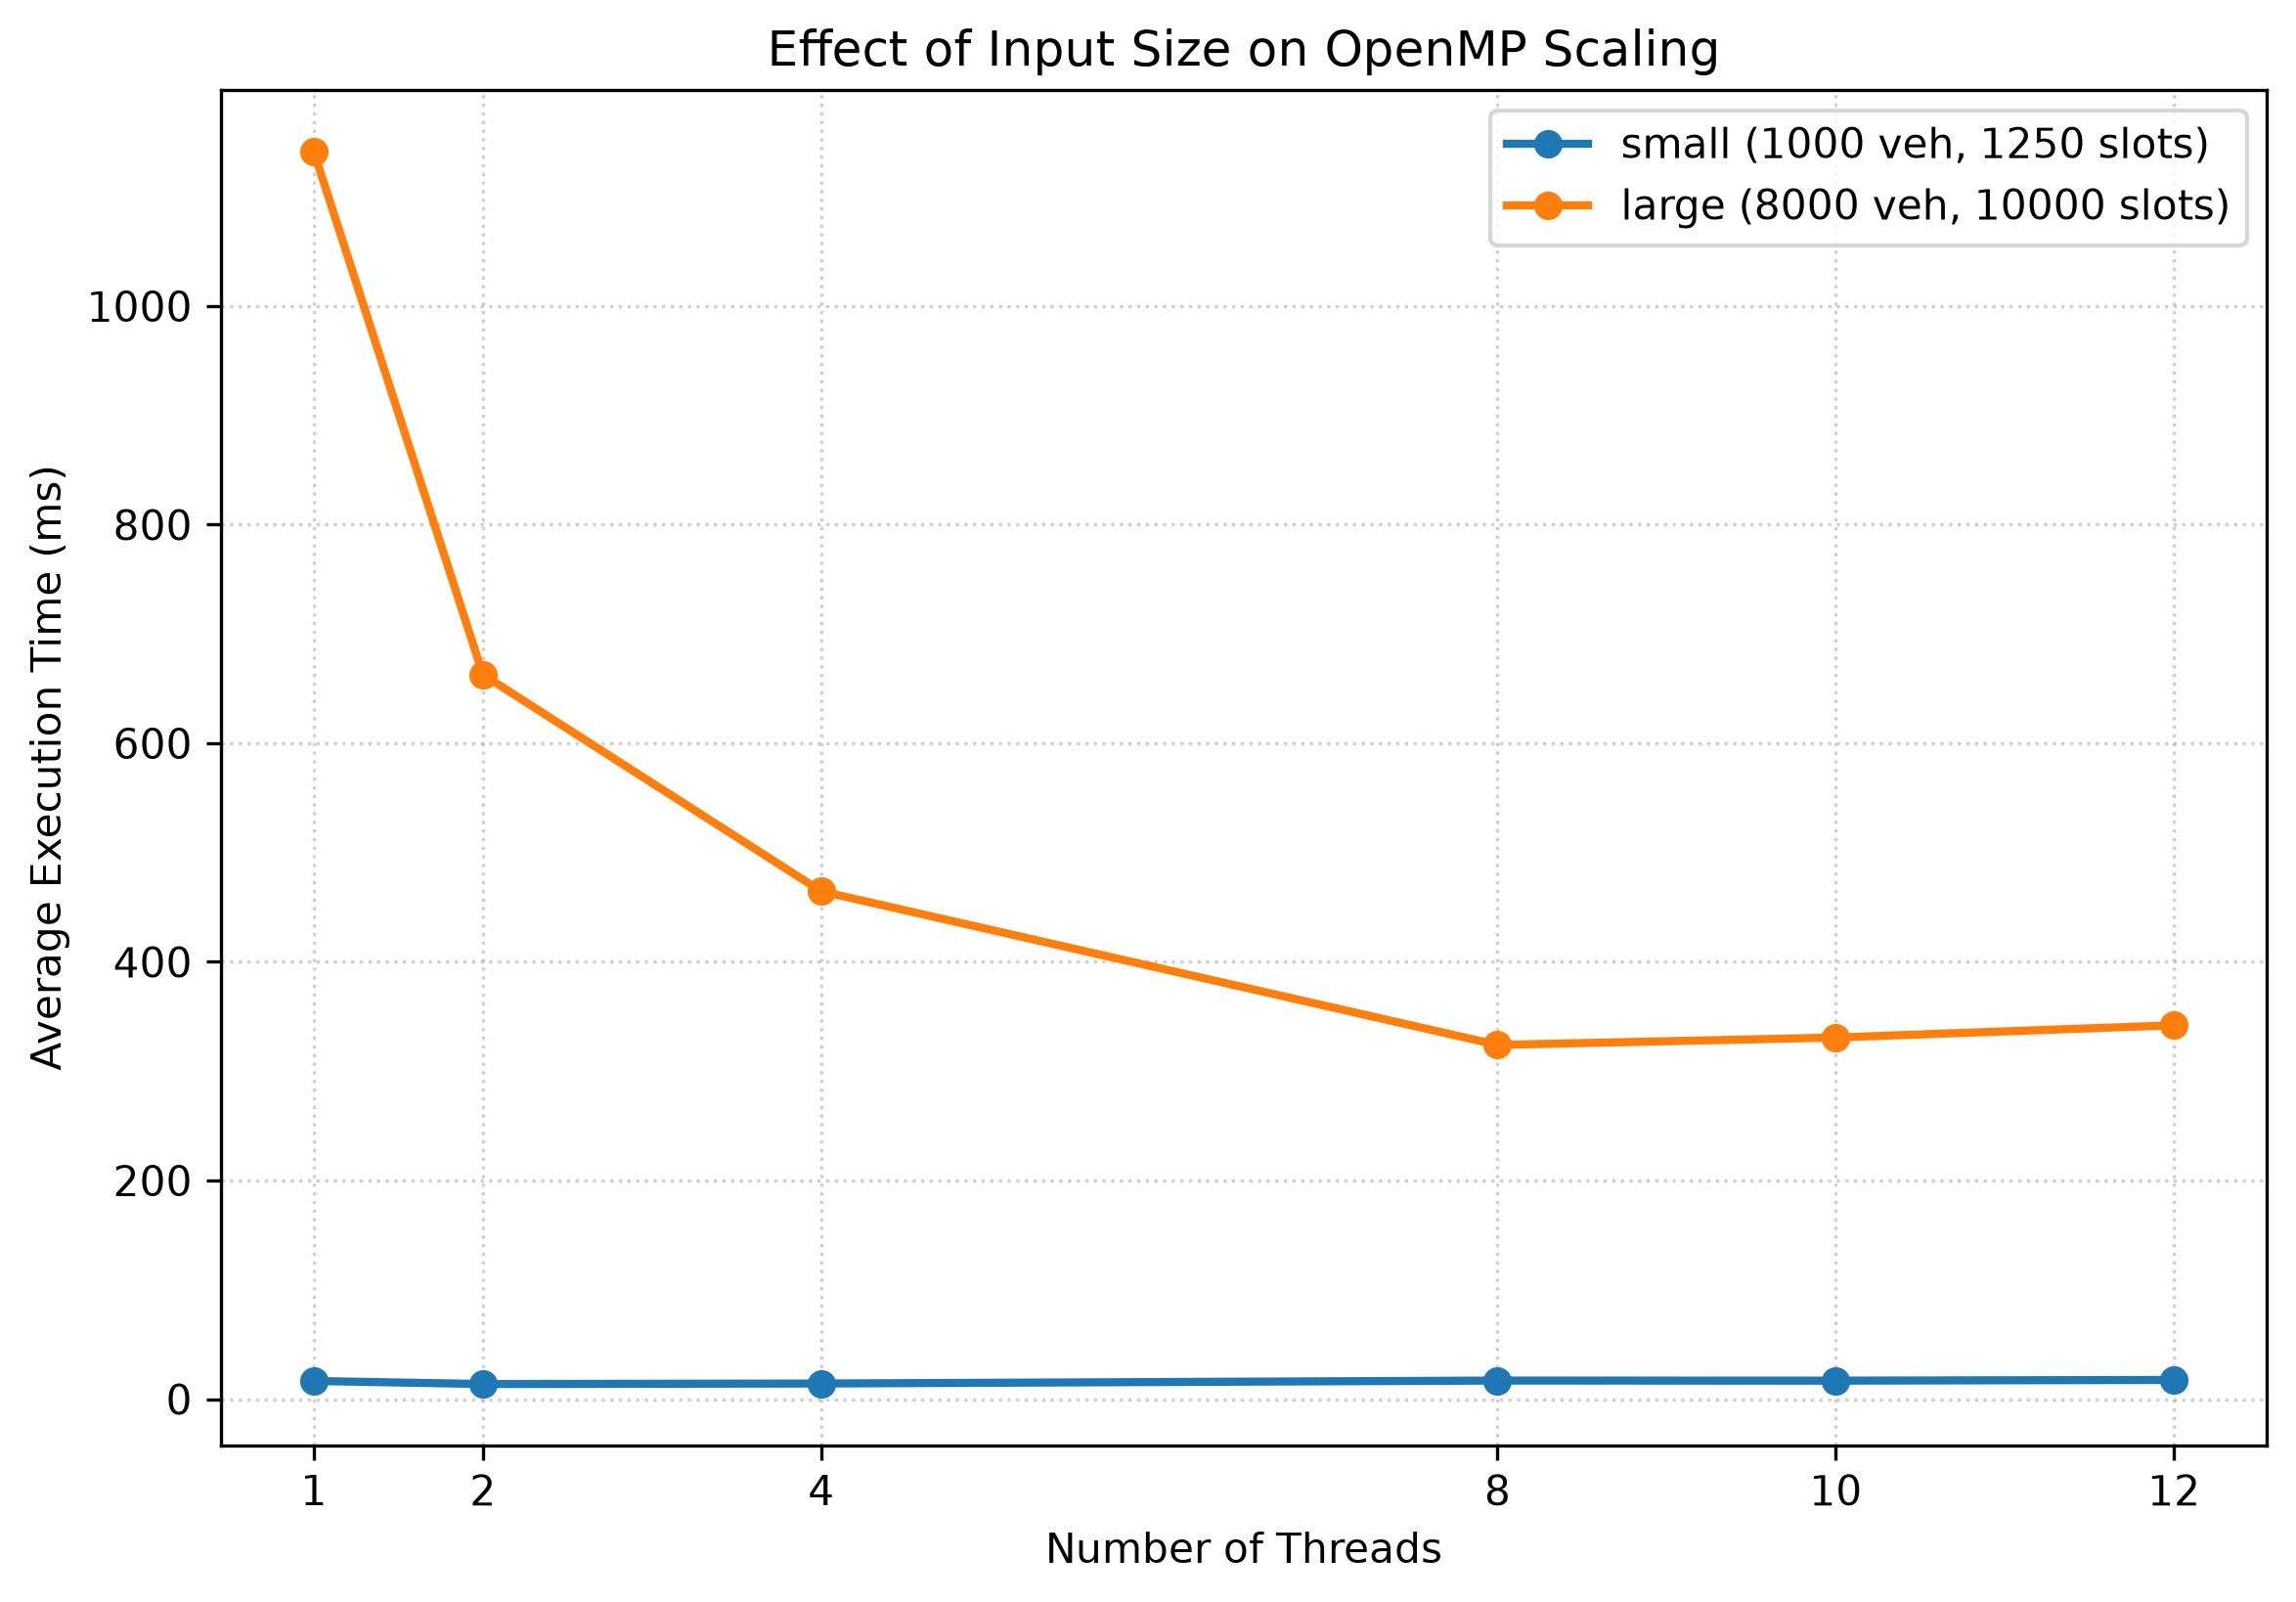

The table this chart was drawn from, first rows:
workload, slots, vehicles, threads, serial_avg_ms, parallel_avg_ms, speedup, efficiency, repeats
small, 1250, 1000, 1, 7.56, 16.58, 0.456, 0.456, 5
small, 1250, 1000, 2, 7.56, 13.76, 0.5494, 0.2747, 5
small, 1250, 1000, 4, 7.56, 14.24, 0.5309, 0.1327, 5
small, 1250, 1000, 8, 7.56, 16.94, 0.4463, 0.0558, 5
small, 1250, 1000, 10, 7.56, 16.86, 0.4484, 0.0448, 5
small, 1250, 1000, 12, 7.56, 17.52, 0.4315, 0.036, 5
large, 10000, 8000, 1, 699.2, 1141, 0.6127, 0.6127, 5
large, 10000, 8000, 2, 699.2, 662.8, 1.055, 0.5275, 5
large, 10000, 8000, 4, 699.2, 464.6, 1.505, 0.3762, 5
large, 10000, 8000, 8, 699.2, 324.0, 2.158, 0.2698, 5
large, 10000, 8000, 10, 699.2, 330.8, 2.114, 0.2114, 5
large, 10000, 8000, 12, 699.2, 342.0, 2.044, 0.1704, 5
